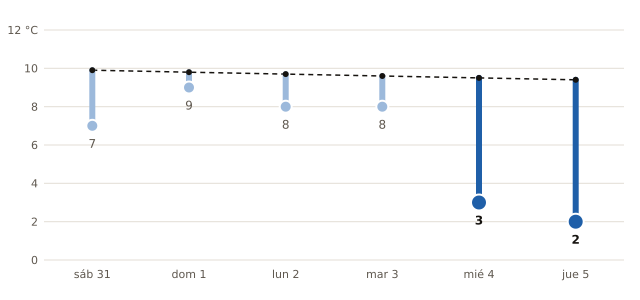

Data behind this chart, as committed beside it:
fecha, mínima_prevista_C, mínima_normal_1991_2020_C
2026-10-31, 7, 9.9
2026-11-01, 9, 9.8
2026-11-02, 8, 9.7
2026-11-03, 8, 9.6
2026-11-04, 3, 9.5
2026-11-05, 2, 9.4
